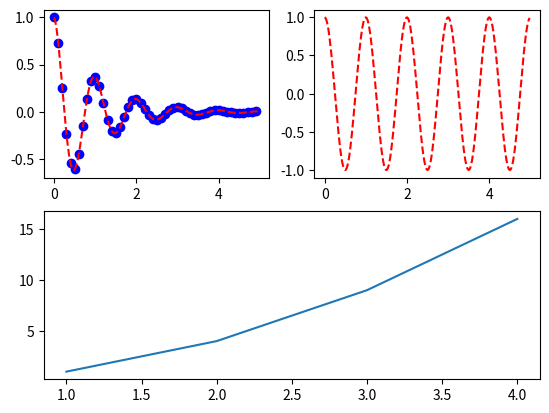

The matplotlib source for this figure:
#!/usr/bin/env python
#!encoding=utf-8

import matplotlib.pyplot as plt
import numpy as np

def f(t):
    return np.exp(-t) * np.cos(2 * np.pi * t)

if __name__ == '__main__' :
    t1 = np.arange(0, 5, 0.1)
    t2 = np.arange(0, 5, 0.02)

    plt.figure(1)
    plt.subplot(2, 2, 1)
    plt.plot(t1, f(t1), 'bo', t2, f(t2), 'r--')

    plt.subplot(2, 2, 2)
    plt.plot(t2, np.cos(2 * np.pi * t2), 'r--')

    plt.subplot(2, 1, 2)
    plt.plot([1, 2, 3, 4], [1, 4, 9, 16])

    plt.show()
